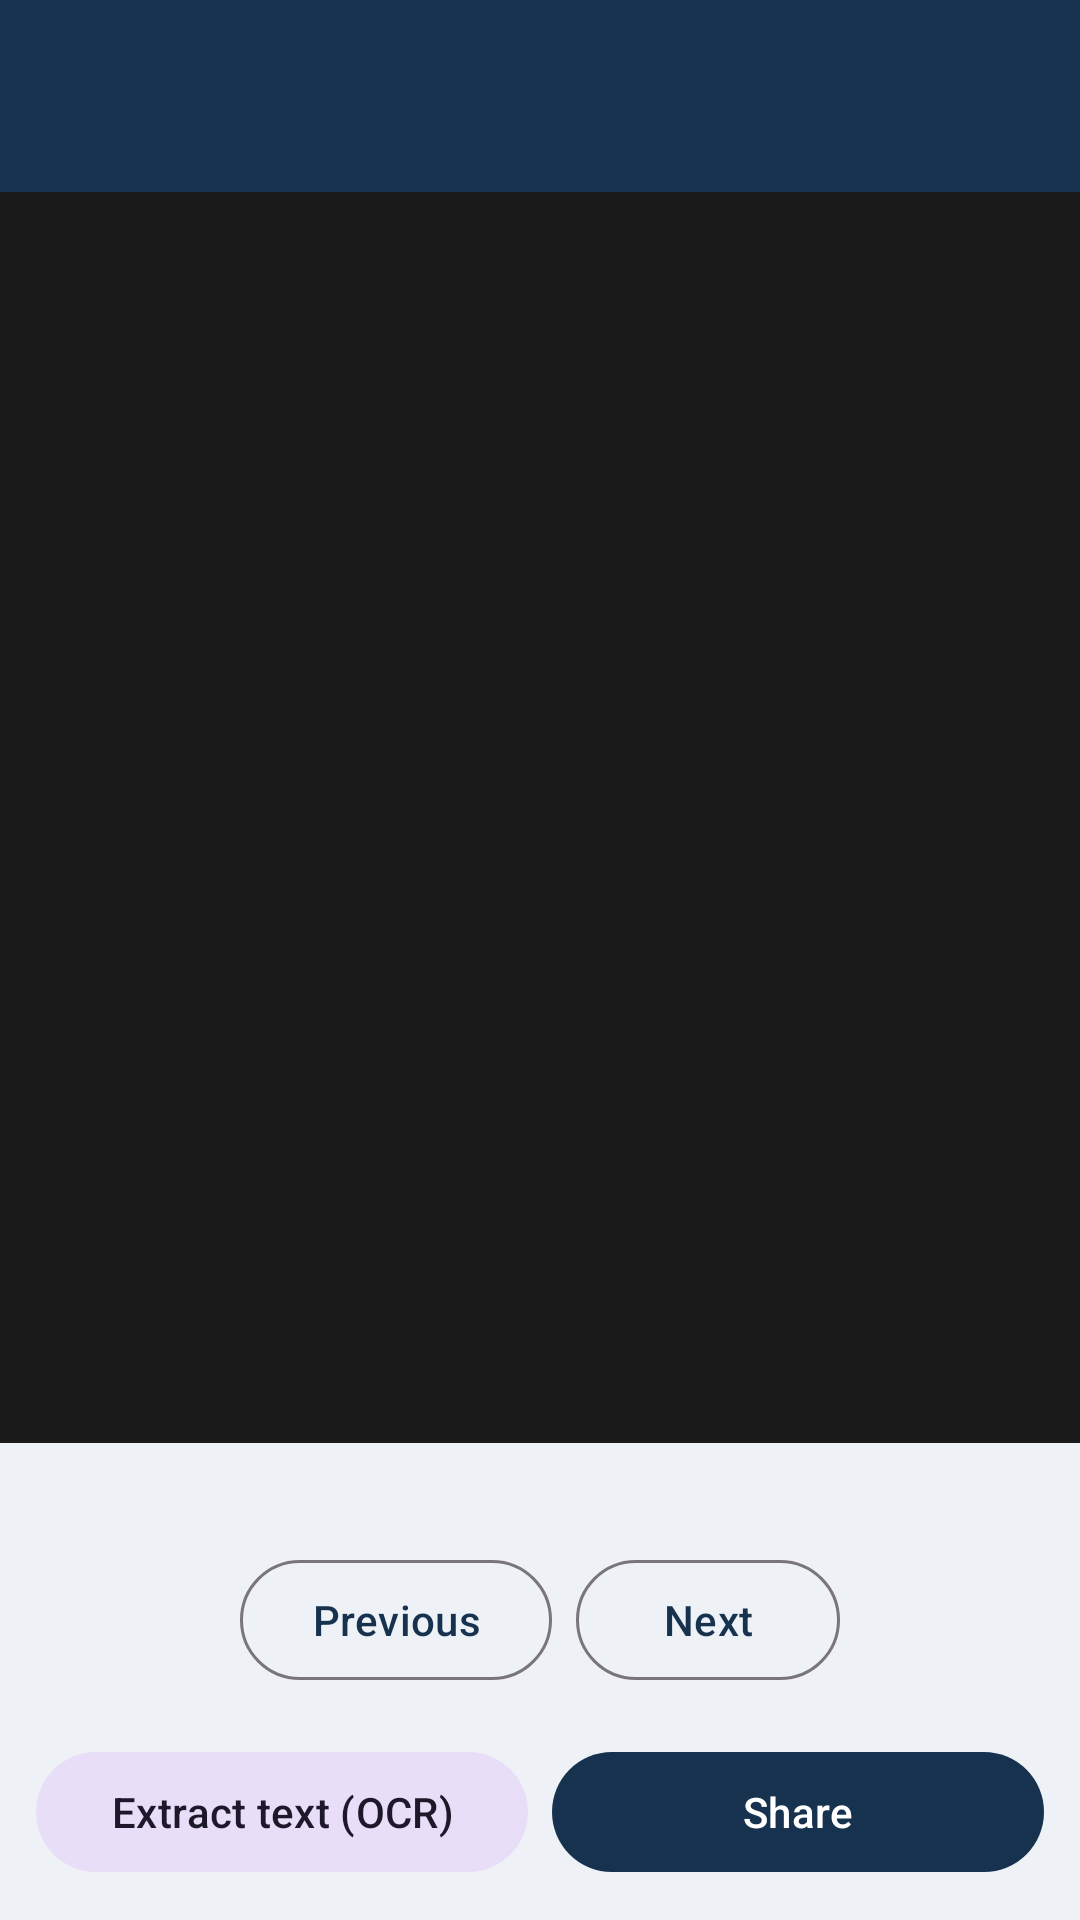

Produce the Android XML layout that renders to this screen, including the resource entries it uses.
<!-- AndroidManifest.xml: application theme Theme.Scanner -->
<!-- res/layout/activity_document_viewer.xml -->
<?xml version="1.0" encoding="utf-8"?>
<LinearLayout
    xmlns:android="http://schemas.android.com/apk/res/android"
    xmlns:app="http://schemas.android.com/apk/res-auto"
    xmlns:tools="http://schemas.android.com/tools"
    android:layout_width="match_parent"
    android:layout_height="match_parent"
    android:orientation="vertical"
    tools:context=".DocumentViewerActivity">

    <com.google.android.material.appbar.MaterialToolbar
        android:id="@+id/toolbar"
        android:layout_width="match_parent"
        android:layout_height="?attr/actionBarSize"
        android:background="?attr/colorPrimary"
        app:navigationIcon="@drawable/ic_arrow_back"
        app:titleTextColor="@android:color/white" />

    <FrameLayout
        android:layout_width="match_parent"
        android:layout_height="0dp"
        android:layout_weight="1"
        android:background="#1A1A1A">

        <ImageView
            android:id="@+id/imagePage"
            android:layout_width="match_parent"
            android:layout_height="match_parent"
            android:contentDescription="@string/open_document"
            android:padding="8dp"
            android:scaleType="fitCenter" />
    </FrameLayout>

    <TextView
        android:id="@+id/textPageIndicator"
        android:layout_width="match_parent"
        android:layout_height="wrap_content"
        android:gravity="center"
        android:padding="8dp"
        android:textColor="@color/text_secondary" />

    <LinearLayout
        android:layout_width="match_parent"
        android:layout_height="wrap_content"
        android:gravity="center"
        android:orientation="horizontal"
        android:paddingHorizontal="12dp"
        android:paddingBottom="4dp">

        <com.google.android.material.button.MaterialButton
            android:id="@+id/buttonPrev"
            style="@style/Widget.Material3.Button.OutlinedButton"
            android:layout_width="wrap_content"
            android:layout_height="wrap_content"
            android:layout_marginEnd="8dp"
            android:text="@string/prev_page" />

        <com.google.android.material.button.MaterialButton
            android:id="@+id/buttonNext"
            style="@style/Widget.Material3.Button.OutlinedButton"
            android:layout_width="wrap_content"
            android:layout_height="wrap_content"
            android:text="@string/next_page" />
    </LinearLayout>

    <LinearLayout
        android:layout_width="match_parent"
        android:layout_height="wrap_content"
        android:orientation="horizontal"
        android:padding="12dp">

        <com.google.android.material.button.MaterialButton
            android:id="@+id/buttonOcr"
            style="@style/Widget.Material3.Button.TonalButton"
            android:layout_width="0dp"
            android:layout_height="wrap_content"
            android:layout_marginEnd="8dp"
            android:layout_weight="1"
            android:text="@string/extract_text" />

        <com.google.android.material.button.MaterialButton
            android:id="@+id/buttonShare"
            android:layout_width="0dp"
            android:layout_height="wrap_content"
            android:layout_weight="1"
            android:text="@string/share" />
    </LinearLayout>
</LinearLayout>
<!-- resources referenced by this layout -->
<resources>
  <color name="text_secondary">#5B6B7C</color>
  <string name="extract_text">Extract text (OCR)</string>
  <string name="next_page">Next</string>
  <string name="open_document">Open document</string>
  <string name="prev_page">Previous</string>
  <string name="share">Share</string>
  <style name="Theme.Scanner" parent="Theme.Material3.Light.NoActionBar">
          <item name="colorPrimary">@color/primary</item>
          <item name="colorOnPrimary">@color/text_on_primary</item>
          <item name="colorSecondary">@color/accent</item>
          <item name="colorSurface">@color/surface_card</item>
          <item name="android:statusBarColor">@color/primary_dark</item>
          <item name="android:navigationBarColor">@color/surface_page</item>
          <item name="android:windowBackground">@color/surface_page</item>
      </style>
  <color name="primary">#16324F</color>
  <color name="text_on_primary">#FFFFFF</color>
  <color name="accent">#2A9D8F</color>
  <color name="surface_card">#FFFFFF</color>
  <color name="primary_dark">#0E2136</color>
  <color name="surface_page">#EEF2F6</color>
</resources>
